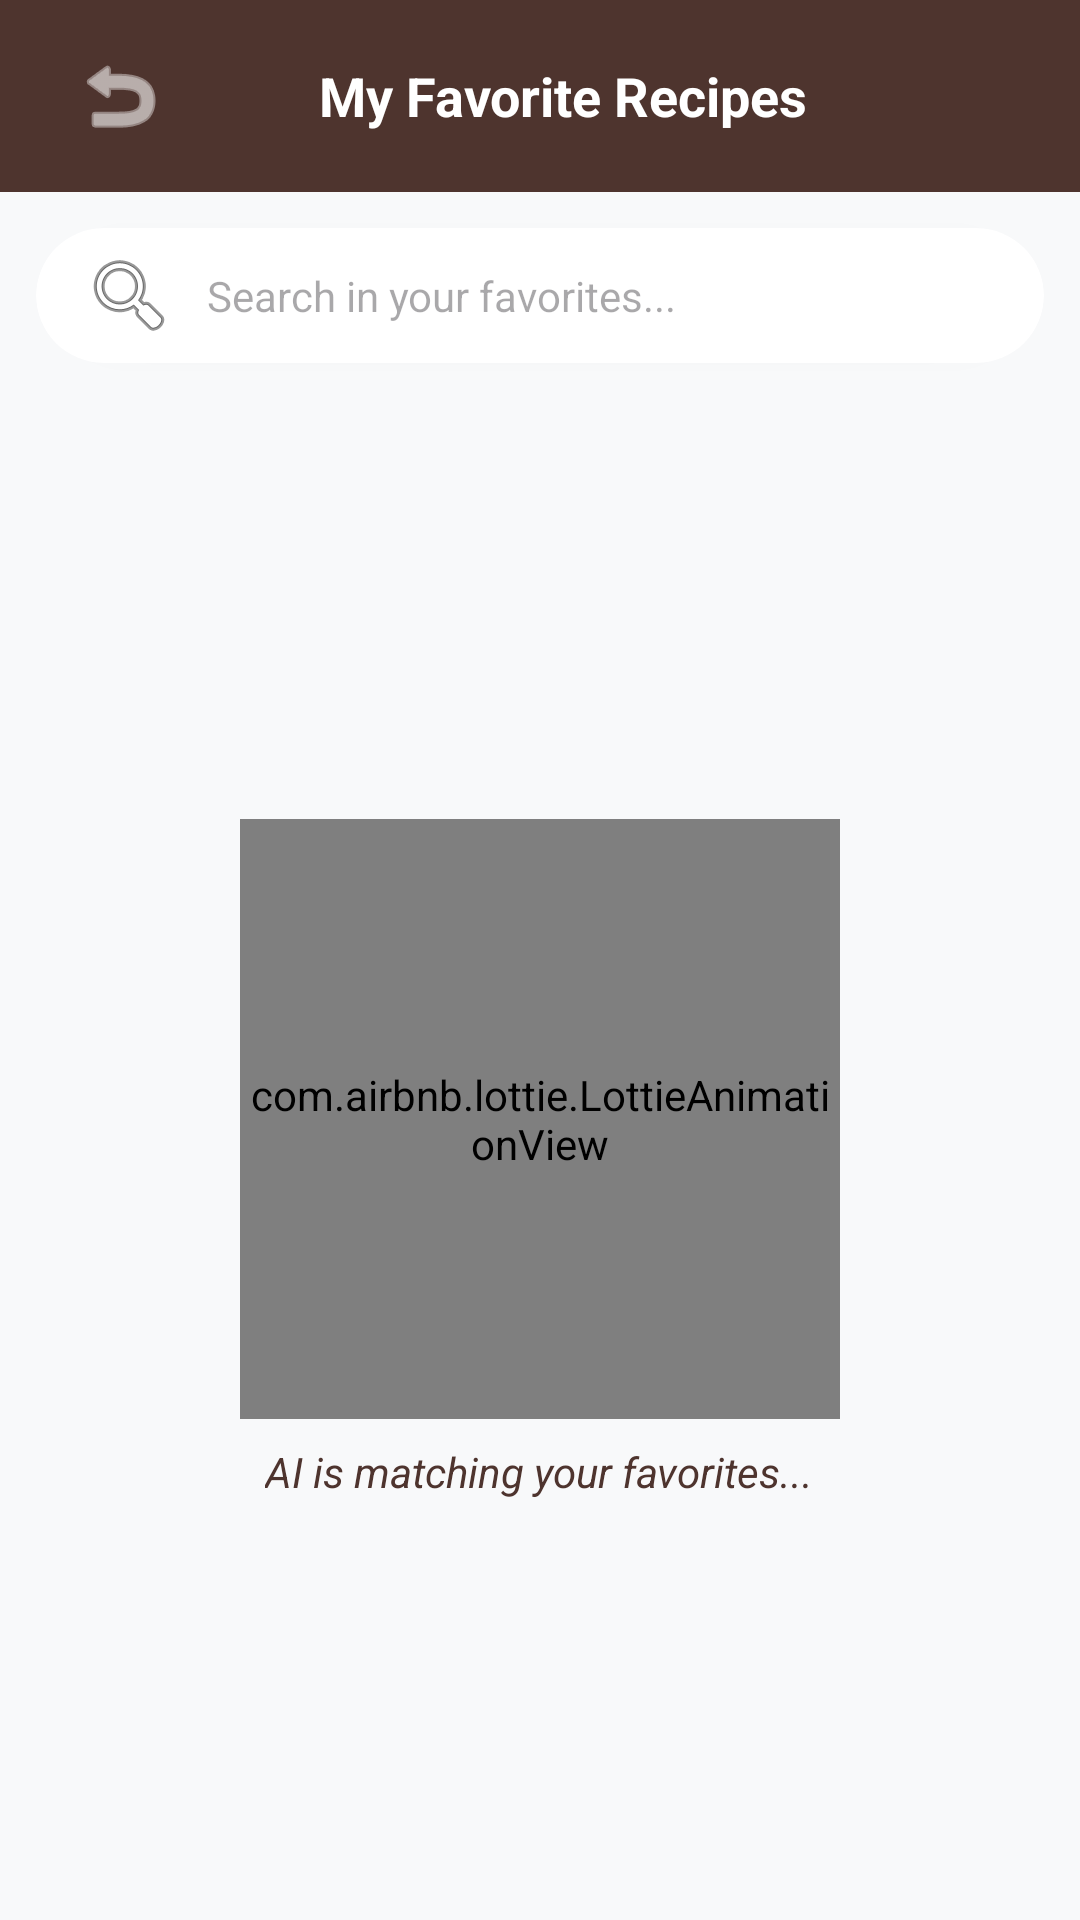

Here is an Android app screen rendered from its layout file. Give the layout XML and the strings, colors and styles it references.
<!-- AndroidManifest.xml: application theme Theme.MyPantry -->
<!-- res/layout/activity_favorite_recipes.xml -->
<?xml version="1.0" encoding="utf-8"?>
<LinearLayout xmlns:android="http://schemas.android.com/apk/res/android"
    xmlns:app="http://schemas.android.com/apk/res-auto"
    android:layout_width="match_parent"
    android:layout_height="match_parent"
    android:orientation="vertical"
    android:background="#F8F9FA">

    <androidx.appcompat.widget.Toolbar
        android:id="@+id/toolbarFav"
        android:layout_width="match_parent"
        android:layout_height="?attr/actionBarSize"
        android:background="#4E342E"
        app:contentInsetStartWithNavigation="0dp">

        <RelativeLayout
            android:layout_width="match_parent"
            android:layout_height="match_parent">

            <ImageButton
                android:id="@+id/btnBack"
                android:layout_width="48dp"
                android:layout_height="48dp"
                android:layout_centerVertical="true"
                android:background="?attr/selectableItemBackgroundBorderless"
                android:src="@android:drawable/ic_menu_revert"
                app:tint="@color/white" />

            <TextView
                android:layout_width="wrap_content"
                android:layout_height="wrap_content"
                android:layout_centerInParent="true"
                android:text="My Favorite Recipes"
                android:textColor="@color/white"
                android:textSize="18sp"
                android:textStyle="bold" />
        </RelativeLayout>
    </androidx.appcompat.widget.Toolbar>

    <androidx.cardview.widget.CardView
        android:layout_width="match_parent"
        android:layout_height="wrap_content"
        android:layout_margin="12dp"
        app:cardCornerRadius="25dp"
        app:cardElevation="2dp">

        <EditText
            android:id="@+id/etSearchFav"
            android:layout_width="match_parent"
            android:layout_height="45dp"
            android:background="@android:color/transparent"
            android:drawableStart="@android:drawable/ic_menu_search"
            android:drawablePadding="10dp"
            android:hint="Search in your favorites..."
            android:paddingStart="15dp"
            android:textSize="14sp" />
    </androidx.cardview.widget.CardView>

    <FrameLayout
        android:layout_width="match_parent"
        android:layout_height="match_parent">

        <LinearLayout
            android:id="@+id/layoutLoadingFav"
            android:layout_width="wrap_content"
            android:layout_height="wrap_content"
            android:layout_gravity="center"
            android:gravity="center"
            android:orientation="vertical"
            android:visibility="visible">

            <com.airbnb.lottie.LottieAnimationView
                android:id="@+id/lottieLoaderFav"
                android:layout_width="200dp"
                android:layout_height="200dp"
                app:lottie_autoPlay="true"
                app:lottie_loop="true"
                app:lottie_rawRes="@raw/recipe_loader" />

            <TextView
                android:layout_width="wrap_content"
                android:layout_height="wrap_content"
                android:layout_marginTop="8dp"
                android:text="AI is matching your favorites..."
                android:textColor="#4E342E"
                android:textSize="14sp"
                android:textStyle="italic" />
        </LinearLayout>

        <androidx.recyclerview.widget.RecyclerView
            android:id="@+id/rvFavorites"
            android:layout_width="match_parent"
            android:layout_height="match_parent"
            android:clipToPadding="false"
            android:padding="8dp"
            android:visibility="gone" />

        <LinearLayout
            android:id="@+id/layoutEmptyState"
            android:layout_width="wrap_content"
            android:layout_height="wrap_content"
            android:layout_gravity="center"
            android:gravity="center"
            android:orientation="vertical"
            android:visibility="gone">

            <com.airbnb.lottie.LottieAnimationView
                android:id="@+id/lottieEmpty"
                android:layout_width="180dp"
                android:layout_height="180dp"
                app:lottie_autoPlay="true"
                app:lottie_loop="true"
                app:lottie_rawRes="@raw/cooking_anim" />

            <TextView
                android:layout_width="wrap_content"
                android:layout_height="wrap_content"
                android:layout_marginTop="8dp"
                android:text="No favorites yet!"
                android:textColor="#757575"
                android:textSize="16sp" />
        </LinearLayout>
    </FrameLayout>
</LinearLayout>
<!-- resources referenced by this layout -->
<resources>
  <color name="white">#FFFFFFFF</color>
  <style name="Theme.MyPantry" parent="Base.Theme.MyPantry" />
  <style name="Base.Theme.MyPantry" parent="Theme.Material3.DayNight.NoActionBar">
      </style>
</resources>
